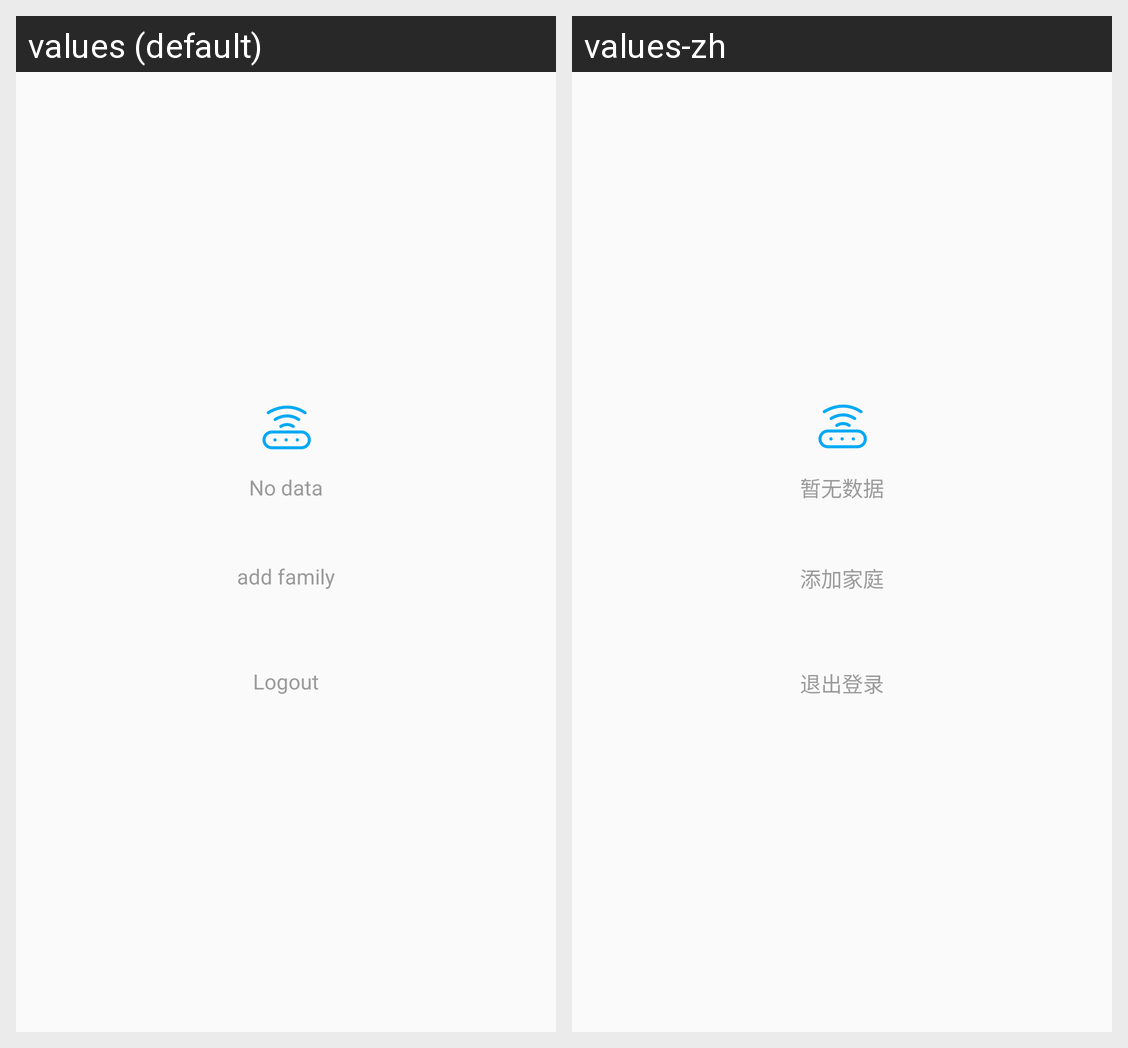

Strings drawn on this Android screen and how each of the app's shown locales translates them:
Android screen res/layout/activity_family_empty.xml rendered under 2 locales, left to right: values (default), values-zh. Device: Nexus 5 (rendered at 1080×1920; each locale shown at half size, 540×960, under a caption strip naming it); theme Default_Public_Theme.
Strings drawn on this screen, with the default value and each locale's value (text and hints the layout hard-codes, and strings that could not be matched under every locale, appear in the picture but are not listed):

ty_no_data
  values: No data
  values-zh: 暂无数据

family_empty_btn_text
  values: add family
  values-zh: 添加家庭

logout
  values: Logout
  values-zh: 退出登录
